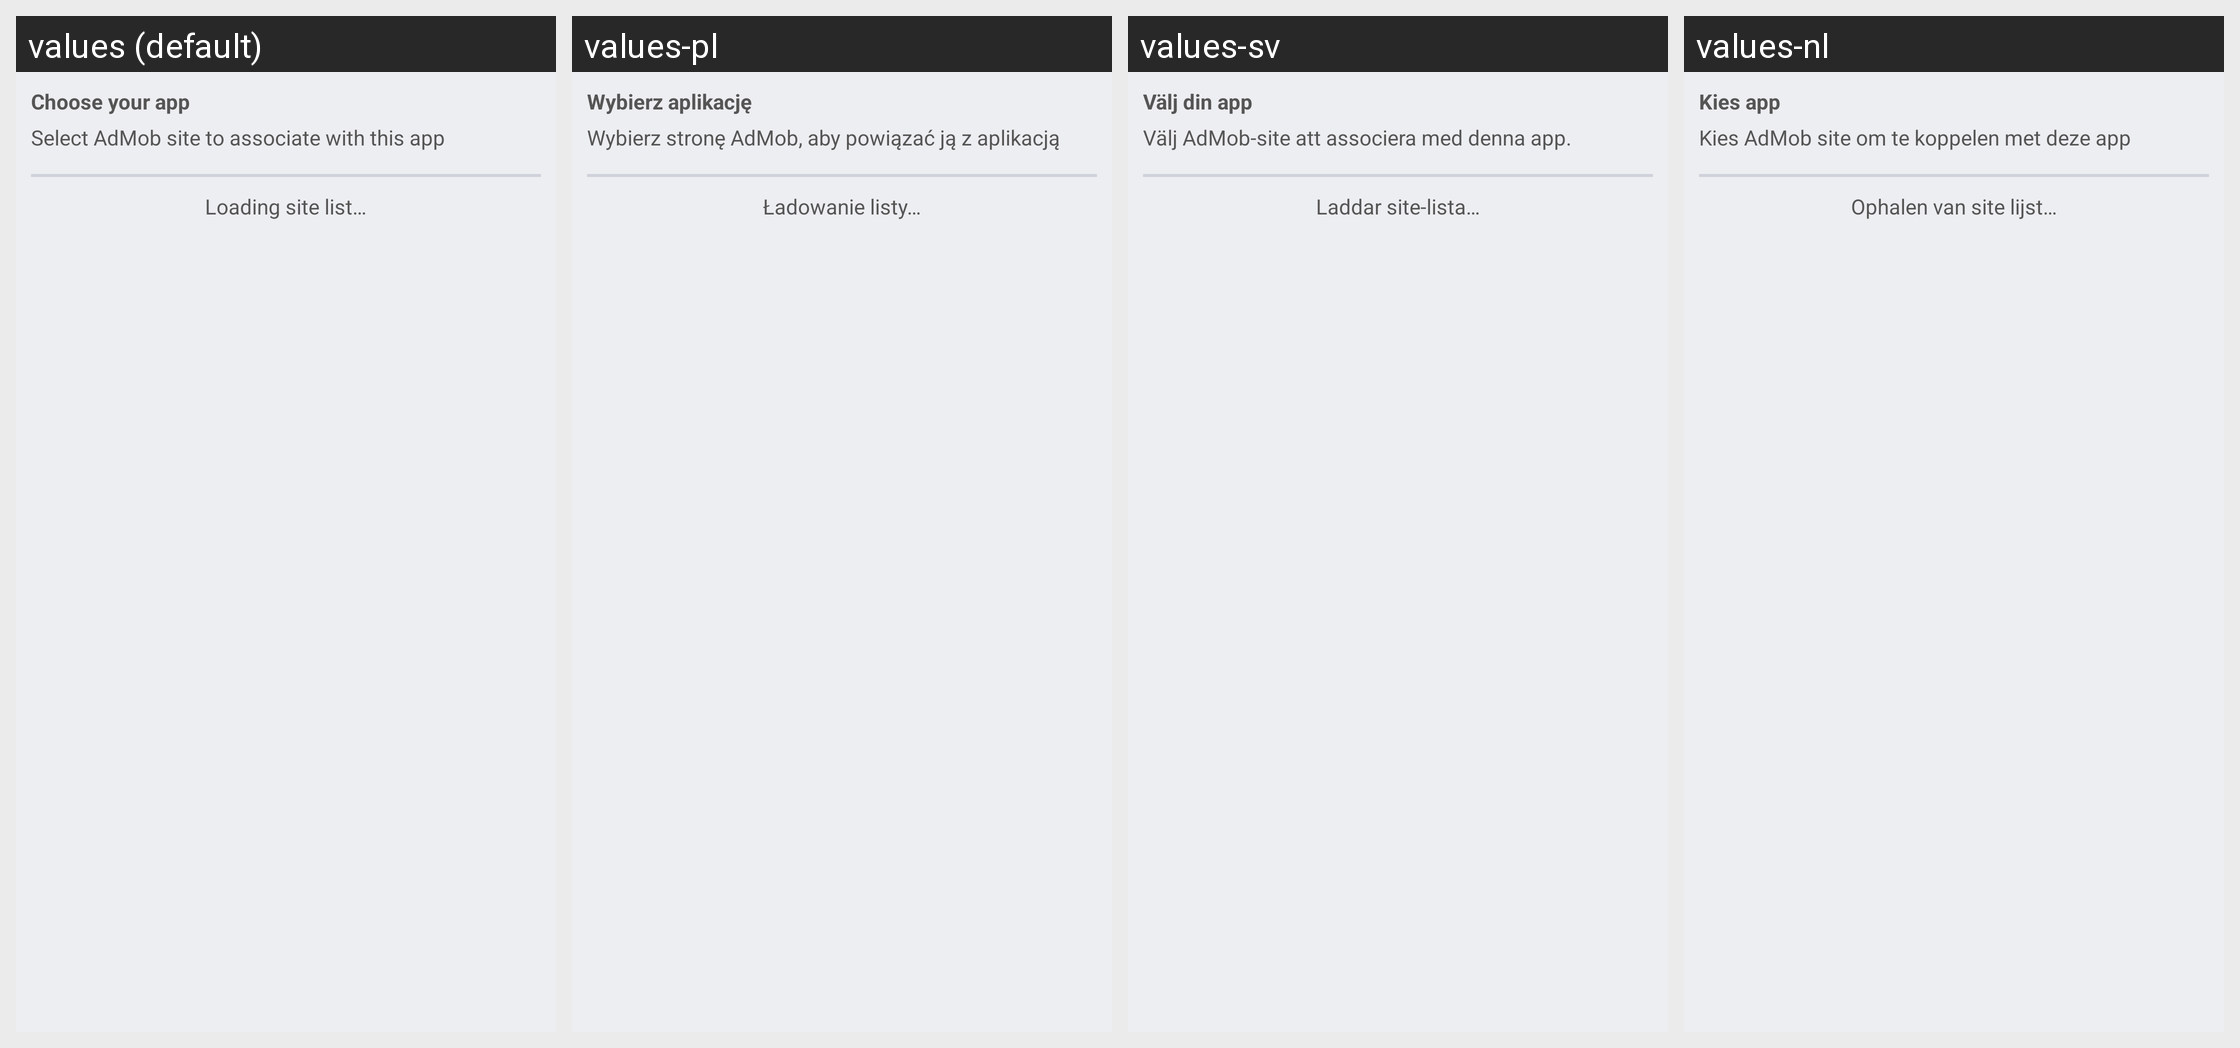

Here is an Android app screen in its default locale and in the app's own translations. Write out the translated-string differences for the strings that appear on this screen.
Android screen res/layout/admob_config_selectapp.xml rendered under 4 locales, left to right: values (default), values-pl, values-sv, values-nl. Device: Nexus 5 (rendered at 1080×1920; each locale shown at half size, 540×960, under a caption strip naming it); theme Theme.Andlytics.
Other locales in the repository, not shown: values-ca, values-cs, values-de, values-es, values-fr, values-it, values-ja, values-ru, values-tr.
Strings drawn on this screen, with the default value and each locale's value (text and hints the layout hard-codes, and strings that could not be matched under every locale, appear in the picture but are not listed):

choose_app
  values: Choose your app
  values-pl: Wybierz aplikację
  values-sv: Välj din app
  values-nl: Kies app

select_admob_site
  values: Select AdMob site to associate with this app
  values-pl: Wybierz stronę AdMob, aby powiązać ją z aplikacją
  values-sv: Välj AdMob-site att associera med denna app.
  values-nl: Kies AdMob site om te koppelen met deze app

loading_site
  values: Loading site list…
  values-pl: Ładowanie listy…
  values-sv: Laddar site-lista…
  values-nl: Ophalen van site lijst…
